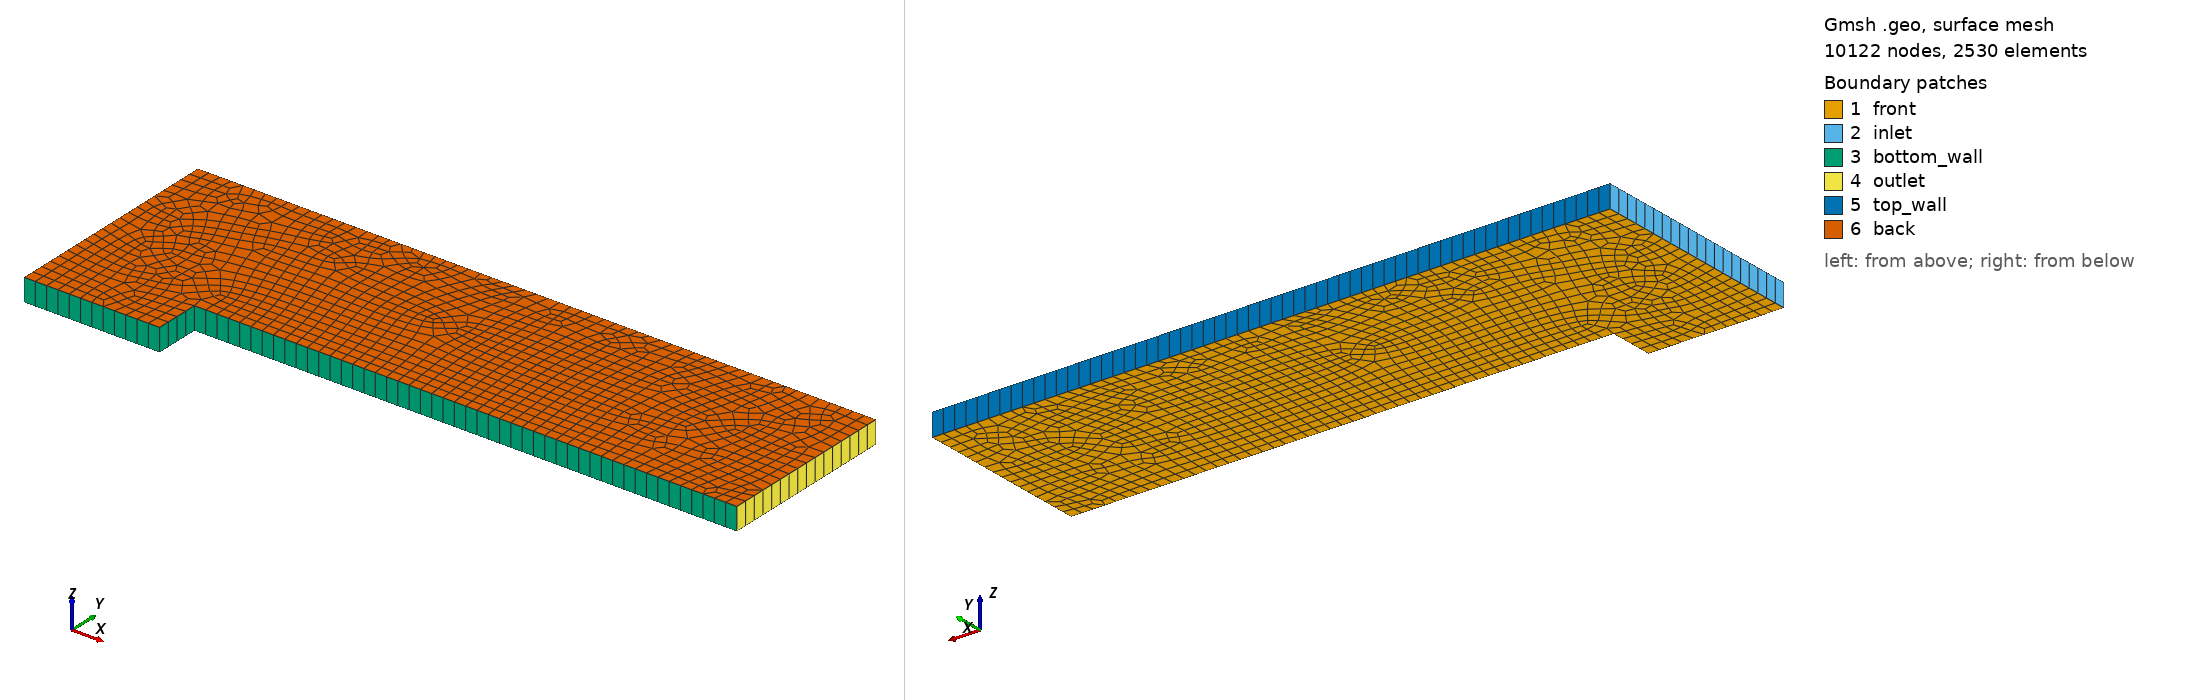

Gmsh geometry script, surface-meshed: 10122 nodes, 2530 surface elements. Boundary patches (legend numbers): 1 front, 2 inlet, 3 bottom_wall, 4 outlet, 5 top_wall, 6 back. Left view from above one corner, right view from below the opposite corner. Legend entries are the model's physical surfaces. The drawing asked Gmsh for element sizes between 1% and 20% of the model's largest extent; the script's own settings can give other sizes.

=== step.geo (drawn) ===
// Forward-facing step 3D geometry for GMSH

// Step parameters
step_height = 0.2;
step_position = 0.6;
tunnel_height = 1.0;
tunnel_length = 3.0;
depth = 0.1;

// Mesh size (adjust for coarser/finer mesh)
mesh_size = 0.05;

// 2D Geometry (XY plane)
Point(1) = {0, 0, 0, mesh_size};          // Inlet bottom left
Point(2) = {0, tunnel_height, 0, mesh_size}; // Inlet top left
Point(3) = {step_position, tunnel_height, 0, mesh_size}; // Top wall at step
Point(4) = {step_position, 0, 0, mesh_size};  // Bottom at step base
Point(5) = {step_position, step_height, 0, mesh_size}; // Step top
Point(6) = {tunnel_length, step_height, 0, mesh_size};  // Outlet bottom
Point(7) = {tunnel_length, tunnel_height, 0, mesh_size}; // Outlet top

// Connect points with lines
Line(1) = {1, 4};  // Bottom before step
Line(2) = {4, 5};  // Step vertical face
Line(3) = {5, 6};  // Bottom after step
Line(4) = {6, 7};  // Outlet vertical
Line(5) = {7, 3};  // Top after step
Line(6) = {3, 2};  // Top before step
Line(7) = {2, 1};  // Inlet vertical

// Create surface
Line Loop(1) = {7, 1, 2, 3, 4, 5, 6};
Plane Surface(1) = {1};

// Extrude to 3D (thin in Z-direction)
extruded[] = Extrude {0, 0, depth} {
  Surface{1};
  Layers{1};
  Recombine;
};

// Boundary labels
Physical Surface("inlet") = {19};          // Extruded from line 7 (inlet)
Physical Surface("outlet") = {35};         // Extruded from line 4 (outlet)
Physical Surface("top_wall") = {39, 43}; // Extruded from lines 5-6 (top walls)
Physical Surface("bottom_wall") = {23, 27, 31}; // Extruded from lines 1-3 (bottom walls, including step)
Physical Surface("front") = {1};                   // Original surface (front)
Physical Surface("back") = {extruded[0]};          // Extruded surface (back)

// Physical groups
Physical Volume("fluid") = {extruded[1]};

// Mesh control for second-order elements
Mesh.ElementOrder = 2; // Use second-order elements (quad8/9, hex20/27)
Mesh.SecondOrderLinear = 0; // Use curved elements (set to 1 for linear elements)
Mesh.RecombinationAlgorithm = 1; // Blossom recombination
Mesh.RecombineAll = 1; // Recombine all surfaces
Mesh.Algorithm = 6; // Frontal-Delaunay for quads
Mesh.Optimize = 1; // Optimize mesh quality
Mesh.Smoothing = 5; // Smooth the mesh
